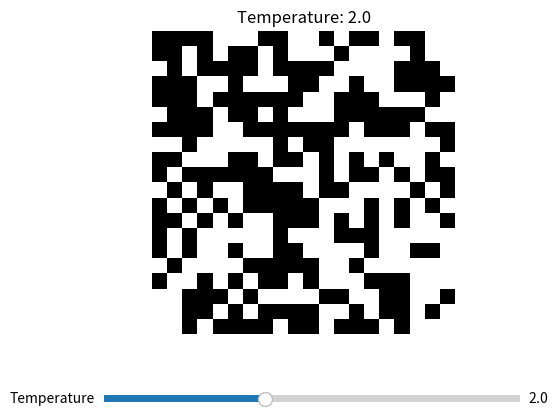

The script that saved this image:
import numpy as np
import matplotlib.pyplot as plt
from matplotlib.widgets import Slider

def spins(L):
    """
    Generate a 2D Ising model lattice with random spins.
    
    Parameters:
    L (int): Size of the lattice (LxL).
    
    Returns:
    np.ndarray: A 2D array representing the lattice with random spins.
    """
    return np.random.choice([-1, 1], size=(L, L))

def dE(spin, i, j):
    N = spin.shape[0]
    delta_E = 2 * spin[i, j] * (
        spin[(i + 1) % N, j] + 
        spin[i, (j + 1) % N] + 
        spin[(i - 1) % N, j] + 
        spin[i, (j - 1) % N]
    )
    return delta_E

def flip_spin(delta_E, T):
    if delta_E < 0:
        return True
    else:
        return np.random.rand() < np.exp(-delta_E / T)
    
def update_lattice(spin, T):
    N = spin.shape[0]
    for i in range(N):
        for j in range(N):
            delta_E = dE(spin, i, j)
            if flip_spin(delta_E, T):
                spin[i, j] *= -1
    return spin

def visualize_lattice(spin, T):
    plt.imshow(spin, cmap='gray', vmin=-1, vmax=1)
    plt.title(f'Temperature: {T}')
    plt.axis('off')
    plt.show()

def main():
    L = 20  # Size of the lattice
    T = 2.0  # Temperature
    spin = spins(L)  # Initialize the lattice

    fig, ax = plt.subplots()
    plt.subplots_adjust(bottom=0.25)
    
    img = ax.imshow(spin, cmap='gray', vmin=-1, vmax=1)
    ax.set_title(f'Temperature: {T}')
    ax.axis('off')

    # Slider for temperature
    axcolor = 'lightgoldenrodyellow'
    axtemp = plt.axes([0.2, 0.1, 0.65, 0.03], facecolor=axcolor)
    stemp = Slider(axtemp, 'Temperature', 0.1, 5.0, valinit=T)

    def update(val):
        nonlocal spin
        T = stemp.val
        spin = update_lattice(spin, T)
        img.set_data(spin)
        ax.set_title(f'Temperature: {T}')
        fig.canvas.draw_idle()

    stemp.on_changed(update)

    plt.show()

if __name__ == "__main__":
    main()